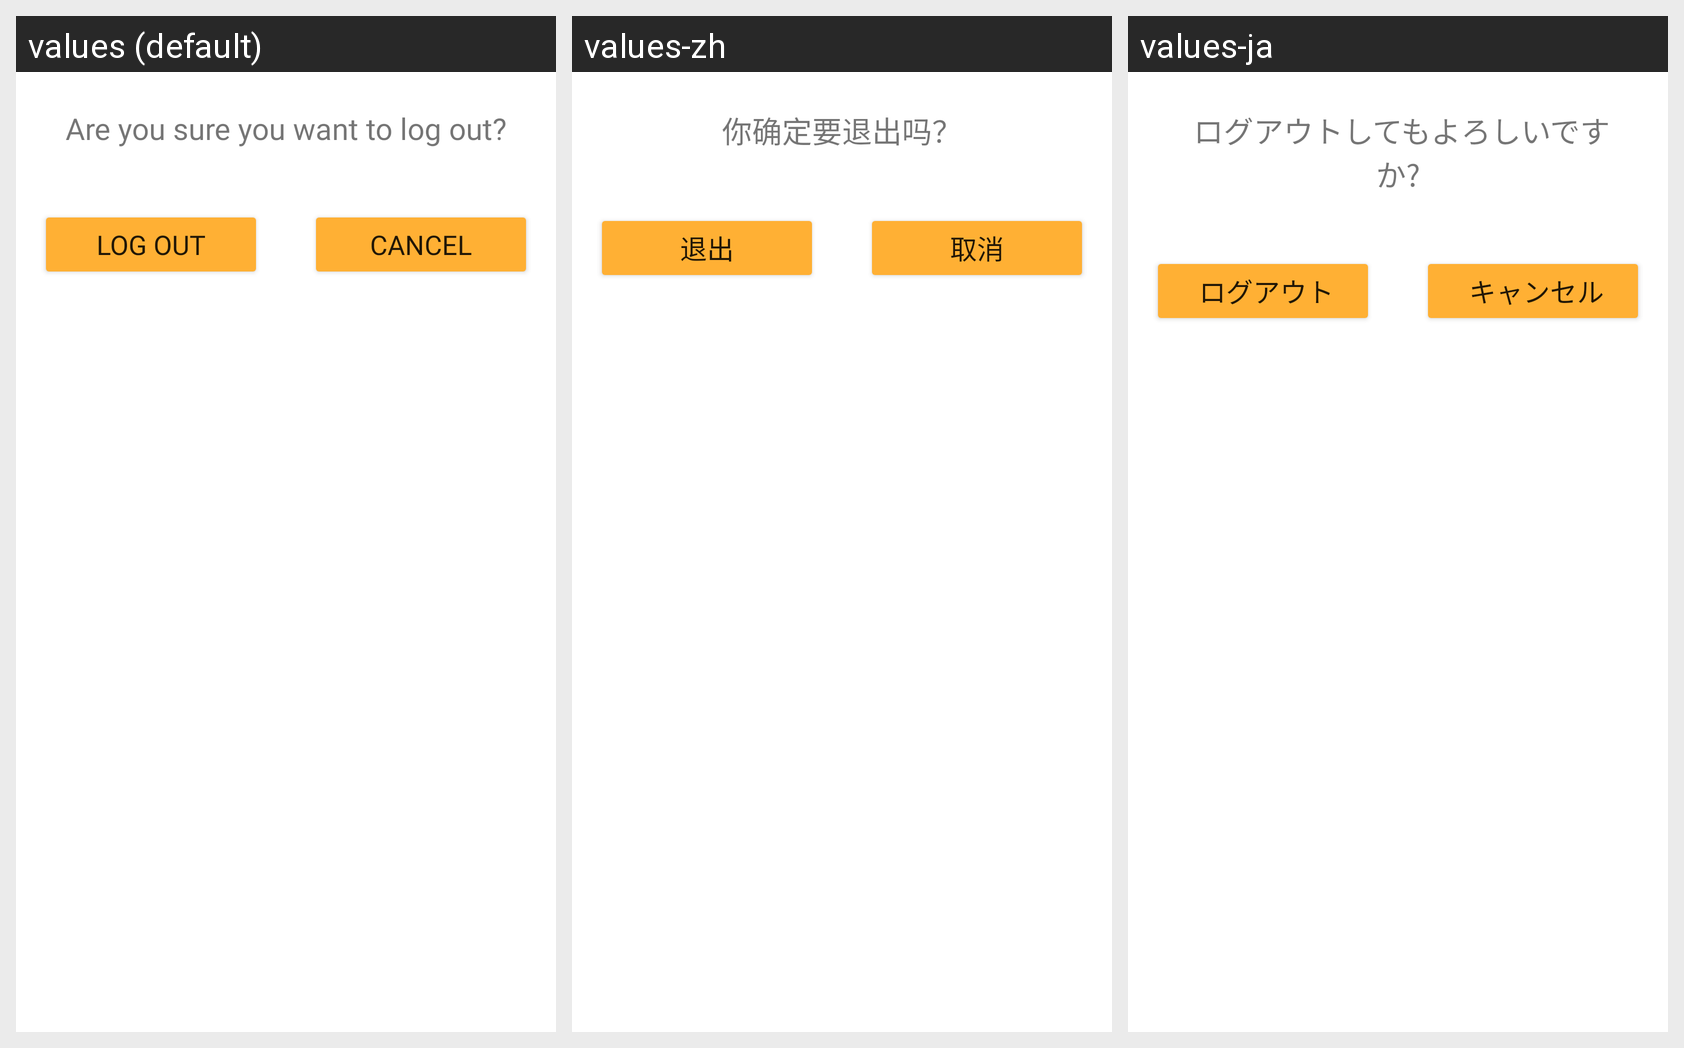

Strings drawn on this Android screen and how each of the app's shown locales translates them:
Android screen res/layout/dialog_logout.xml rendered under 3 locales, left to right: values (default), values-zh, values-ja. Device: Nexus 5 (rendered at 1080×1920; each locale shown at half size, 540×960, under a caption strip naming it); theme Theme.Eggenda.
Strings drawn on this screen, with the default value and each locale's value (text and hints the layout hard-codes, and strings that could not be matched under every locale, appear in the picture but are not listed):

logout_confirmation
  values: Are you sure you want to log out?
  values-zh: 你确定要退出吗？
  values-ja:  ログアウトしてもよろしいですか?

log_out
  values: Log Out
  values-zh: 退出
  values-ja:  ログアウト

cancel_button
  values: Cancel
  values-zh: 取消
  values-ja:  キャンセル
